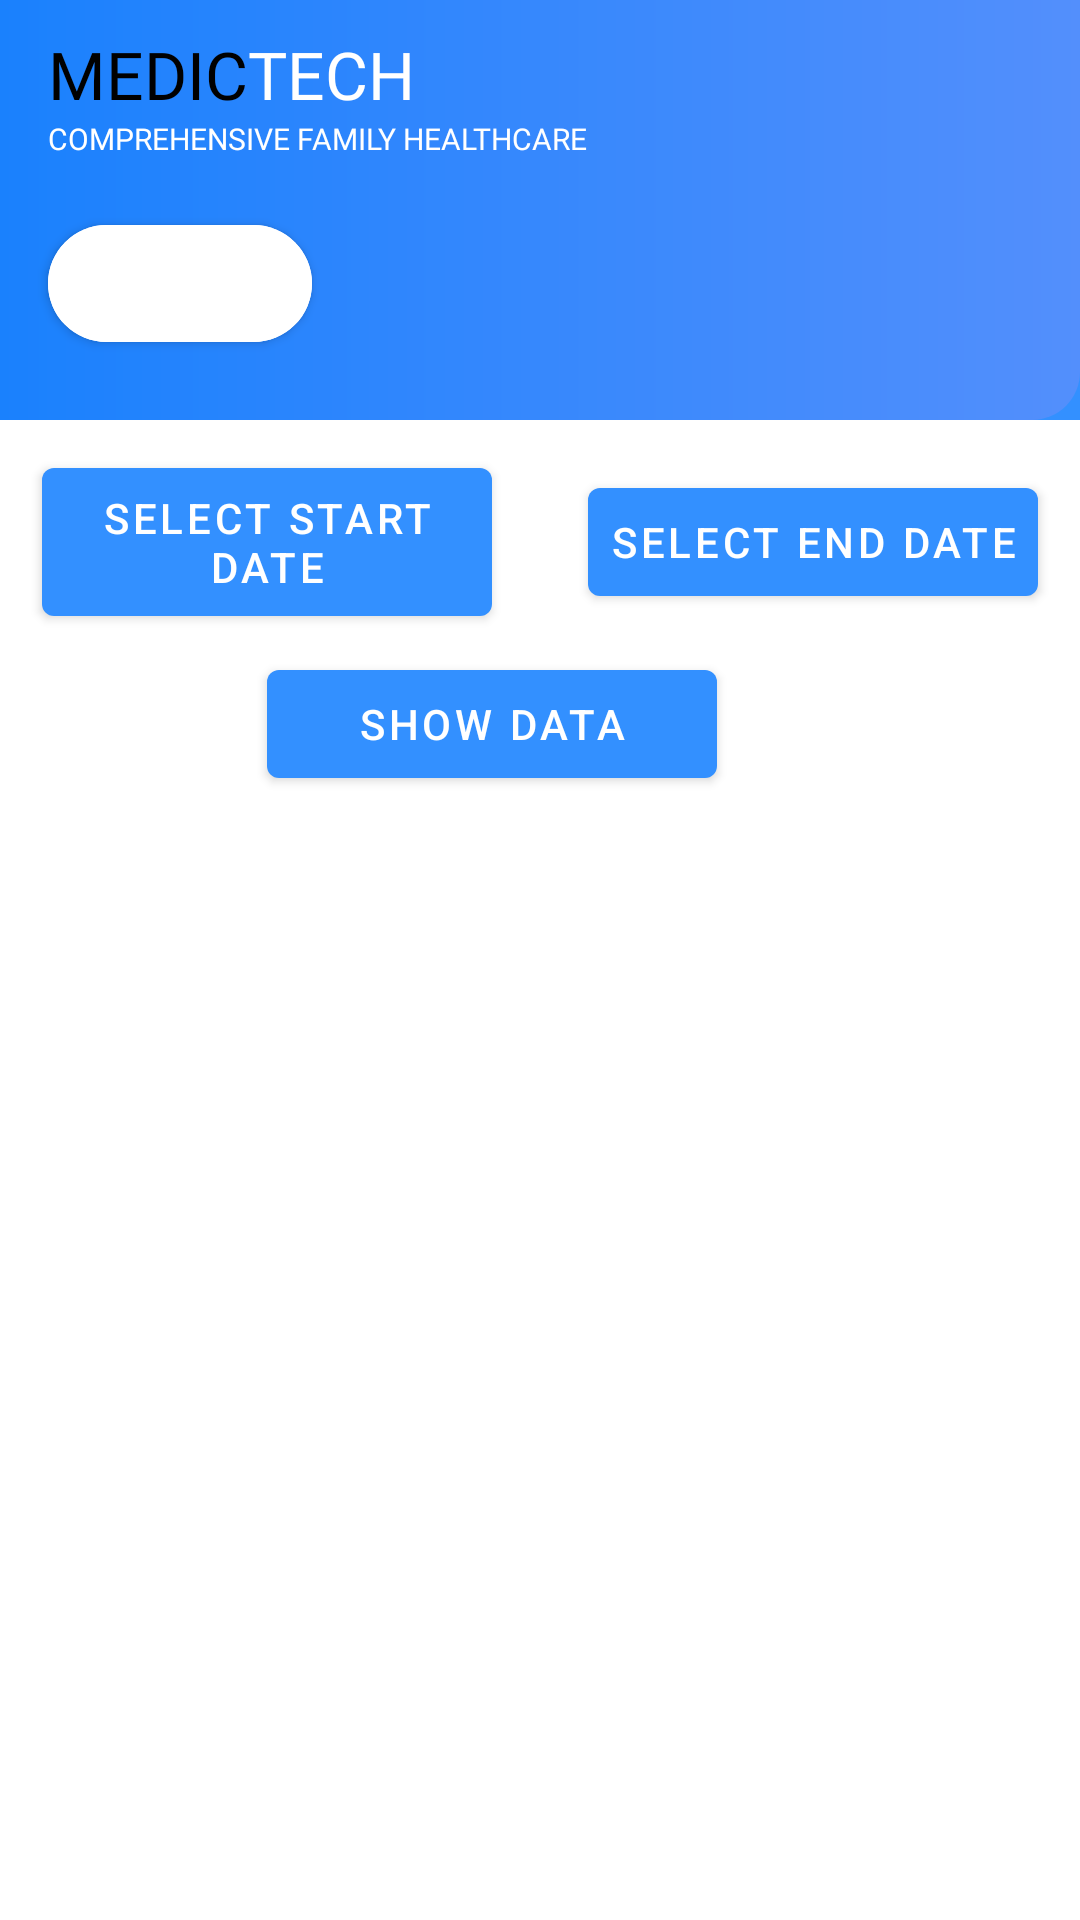

Write the Android layout XML for this screen, with the resource values it uses.
<!-- AndroidManifest.xml: application theme Theme.HealthApp -->
<!-- res/layout/fragment_home.xml -->
<?xml version="1.0" encoding="utf-8"?>
<androidx.coordinatorlayout.widget.CoordinatorLayout xmlns:android="http://schemas.android.com/apk/res/android"
    xmlns:tools="http://schemas.android.com/tools"
    android:layout_width="match_parent"
    android:layout_height="match_parent"
    xmlns:app="http://schemas.android.com/apk/res-auto"
    android:fitsSystemWindows="true"
    tools:context=".Fragments.HomeFragment">

    <com.google.android.material.appbar.AppBarLayout
        android:id="@+id/appBar"
        android:layout_width="match_parent"
        android:layout_height="wrap_content"
        android:fitsSystemWindows="true"
        android:theme="@style/Theme.SampleProject.AppBarOverlay">

        <com.google.android.material.appbar.CollapsingToolbarLayout
            android:id="@+id/toolbar_layout"
            style="@style/Widget.MaterialComponents.Toolbar.Primary"
            android:layout_width="match_parent"
            android:layout_height="match_parent"
            android:fitsSystemWindows="true"
            app:contentScrim="?attr/colorPrimary"
            app:layout_scrollFlags="scroll|exitUntilCollapsed"
            app:toolbarId="@+id/toolbar">

            <LinearLayout
                android:layout_width="match_parent"
                android:layout_height="140dp"
                android:orientation="vertical"
                android:background="@drawable/tool_bar_gradient">

                <LinearLayout
                    android:layout_width="wrap_content"
                    android:layout_height="wrap_content"
                    android:orientation="vertical"
                    android:layout_marginStart="16dp"
                    android:layout_marginTop="10dp">

                    <LinearLayout
                        android:layout_width="wrap_content"
                        android:layout_height="wrap_content"
                        android:orientation="horizontal">

                        <TextView
                            android:layout_width="wrap_content"
                            android:layout_height="wrap_content"
                            android:text="@string/medic"
                            android:textSize="22sp"
                            android:textColor="@color/black"
                            android:fontFamily="@font/inter_semi_bold"/>

                        <TextView
                            android:layout_width="wrap_content"
                            android:layout_height="wrap_content"
                            android:text="@string/tech"
                            android:textSize="22sp"
                            android:textColor="@color/white"
                            android:fontFamily="@font/inter_semi_bold"/>

                    </LinearLayout>

                    <TextView
                        android:layout_width="wrap_content"
                        android:layout_height="wrap_content"
                        android:text="@string/comprehensive_family_healthcare"
                        android:textColor="@color/white"
                        android:textSize="10sp"
                        android:layout_gravity="center_horizontal"
                        android:fontFamily="@font/inter_semi_bold"/>

                </LinearLayout>

                <com.google.android.material.button.MaterialButton
                    android:id="@+id/userNameText"
                    android:layout_width="wrap_content"
                    android:layout_height="wrap_content"
                    android:paddingStart="16dp"
                    android:paddingEnd="16dp"
                    android:paddingTop="10dp"
                    android:paddingBottom="10dp"
                    android:textAllCaps="false"
                    android:layout_margin="16dp"
                    android:textSize="14sp"
                    android:textColor="@color/black"
                    android:backgroundTint="@color/white"
                    android:clickable="false"
                    android:focusable="false"
                    app:cornerRadius="32dp"/>

            </LinearLayout>

            <androidx.appcompat.widget.Toolbar
                android:id="@+id/toolbar"
                android:layout_width="match_parent"
                android:layout_height="?attr/actionBarSize"
                app:layout_collapseMode="pin"
                app:popupTheme="@style/Theme.SampleProject.PopupOverlay" >

                <ImageView
                    android:id="@+id/cameraButton"
                    android:layout_width="wrap_content"
                    android:layout_height="wrap_content"
                    android:src="@drawable/person_icon"
                    android:layout_gravity="end"
                    android:layout_marginEnd="16dp"
                    android:clickable="true"
                    android:focusable="true"
                    android:background="?selectableItemBackground"
                    android:contentDescription="@string/camera" />

            </androidx.appcompat.widget.Toolbar>

        </com.google.android.material.appbar.CollapsingToolbarLayout>
    </com.google.android.material.appbar.AppBarLayout>

    <androidx.core.widget.NestedScrollView
        android:layout_width="match_parent"
        android:layout_height="wrap_content"
        app:layout_behavior="@string/appbar_scrolling_view_behavior">

        <LinearLayout
            android:layout_width="match_parent"
            android:layout_height="wrap_content"
            android:orientation="vertical">

            <LinearLayout
                android:layout_width="match_parent"
                android:layout_height="wrap_content"
                android:orientation="horizontal"
                android:gravity="center"
                android:layout_marginTop="10dp"
                android:background="@android:color/transparent">

                <com.google.android.material.button.MaterialButton
                    android:id="@+id/selectStartDateButton"
                    android:layout_width="150dp"
                    android:layout_height="wrap_content"
                    android:text="@string/select_start_date"
                    android:padding="7dp"
                    android:textAlignment="center"
                    android:layout_marginEnd="16dp"/>

                <com.google.android.material.button.MaterialButton
                    android:id="@+id/selectEndDateButton"
                    android:layout_width="150dp"
                    android:layout_height="wrap_content"
                    android:text="@string/select_end_date"
                    android:padding="7dp"
                    android:textAlignment="center"
                    android:layout_marginStart="16dp"/>

            </LinearLayout>

            <com.google.android.material.button.MaterialButton
                android:id="@+id/showDataButton"
                android:layout_width="150dp"
                android:layout_height="wrap_content"
                android:text="@string/show_data"
                android:textAlignment="center"
                android:layout_marginEnd="16dp"
                android:layout_gravity="center_horizontal"
                android:layout_marginTop="6dp"/>

            <ProgressBar
                android:id="@+id/progressBar"
                android:layout_width="wrap_content"
                android:layout_height="wrap_content"
                android:layout_marginTop="10dp"
                android:layout_gravity="center_horizontal"
                android:indeterminateTint="@color/main_color"
                android:visibility="gone"/>

            <LinearLayout
                android:id="@+id/dataContainer"
                android:layout_width="match_parent"
                android:layout_height="wrap_content"
                android:orientation="vertical"
                android:layout_marginTop="10dp"
                android:background="@android:color/transparent"
                android:visibility="gone">

                <com.github.mikephil.charting.charts.LineChart
                    android:id="@+id/bloodOxygenLevelLineChart"
                    android:layout_width="match_parent"
                    android:layout_height="400dp"
                    android:background="@android:color/white"/>

                <com.github.mikephil.charting.charts.LineChart
                    android:id="@+id/heartRateLineChart"
                    android:layout_width="match_parent"
                    android:layout_height="400dp"
                    android:background="@android:color/white"/>

                <com.github.mikephil.charting.charts.LineChart
                    android:id="@+id/bodyTemperatureLineChart"
                    android:layout_width="match_parent"
                    android:layout_height="400dp"
                    android:background="@android:color/white"/>

            </LinearLayout>

            <com.google.android.material.button.MaterialButton
                android:id="@+id/emergencyButton"
                android:layout_width="wrap_content"
                android:layout_height="wrap_content"
                android:text="@string/emergency"
                app:cornerRadius="26dp"
                android:backgroundTint="#FF0000"
                android:textStyle="bold"
                android:paddingTop="10dp"
                android:paddingBottom="10dp"
                android:visibility="gone"
                android:paddingStart="16dp"
                android:paddingEnd="16dp"
                android:layout_gravity="center_horizontal"
                android:layout_marginTop="8dp"
                android:layout_marginBottom="22dp"
                android:drawableEnd="@drawable/notifications"/>

        </LinearLayout>

    </androidx.core.widget.NestedScrollView>

</androidx.coordinatorlayout.widget.CoordinatorLayout>
<!-- resources referenced by this layout -->
<resources>
  <color name="black">#FF000000</color>
  <color name="main_color">#3390FF</color>
  <color name="white">#FFFFFFFF</color>
  <!-- drawable tool_bar_gradient (drawable) -->
  <?xml version="1.0" encoding="utf-8"?>
  <shape
      xmlns:android="http://schemas.android.com/apk/res/android"
      android:shape="rectangle">
      <gradient
          android:startColor="#1a81fd"
          android:endColor="#538ffc"
          android:type="linear"
          android:angle="0" />
      <corners
          android:bottomRightRadius="16dp" />
  </shape>
  <string name="appbar_scrolling_view_behavior" translatable="false">com.google.android.material.appbar.AppBarLayout$ScrollingViewBehavior</string>
  <string name="camera">Camera</string>
  <string name="comprehensive_family_healthcare">COMPREHENSIVE FAMILY HEALTHCARE</string>
  <string name="emergency">EMERGENCY</string>
  <string name="medic">MEDIC</string>
  <string name="select_end_date">Select End Date</string>
  <string name="select_start_date">Select Start Date</string>
  <string name="show_data">Show Data</string>
  <string name="tech">TECH</string>
  <style name="Theme.SampleProject.AppBarOverlay" parent="ThemeOverlay.AppCompat.Dark.ActionBar" />
  <style name="Theme.SampleProject.PopupOverlay" parent="ThemeOverlay.AppCompat.Light" />
  <style name="Theme.HealthApp" parent="Base.Theme.HealthApp" />
  <style name="Base.Theme.HealthApp" parent="Theme.MaterialComponents.DayNight.NoActionBar">
          
          <item name="colorPrimary">@color/main_color</item>
          <item name="colorPrimaryVariant">@color/main_color</item>
          <item name="colorOnPrimary">@color/white</item>
          
          <item name="colorSecondary">@color/teal_200</item>
          <item name="colorSecondaryVariant">@color/teal_700</item>
          <item name="colorOnSecondary">@color/black</item>
          
          <item name="android:statusBarColor">?attr/colorPrimaryVariant</item>
          
          
      </style>
  <color name="teal_200">#FF03DAC5</color>
  <color name="teal_700">#FF018786</color>
</resources>
